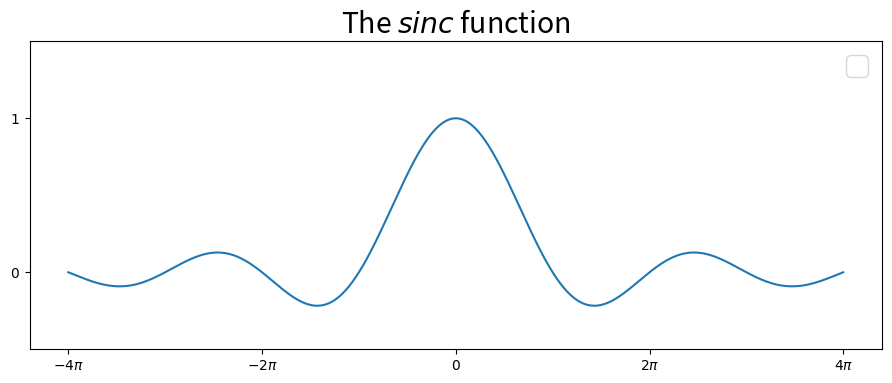

Python code for this plot:
import matplotlib.pyplot as plt
import numpy as np

#%matplotlib inline
#%config InlineBackend,figure_format = 'svg'
pi = np.pi
x = np.linspace(-4*pi, 4*pi, 1000)

#to increase the size
plt.rcParams['figure.figsize'] = (11,4)

#to add labels to your plot
plt.xticks([-4*pi,-2*pi,0,2*pi,4*pi],
['$-4\pi$','$-2\pi$','$0$','$2\pi$','$4\pi$'])

#to increase size of labels(x -axis)
plt.rcParams.update({'font.size':17})

#for y-axis
plt.yticks([0,1],['$0$','$1$'])
plt.ylim(-0.5,1.5)

plt.plot(x, np.sin(x)/x)
#to display legend
plt.legend(loc = 'best',fontsize = 20)

#Adding a title
plt.title('The $sinc$ function')

#adding a origin line
#plt.axhline(0, color='black',lw=1)
plt.show()

